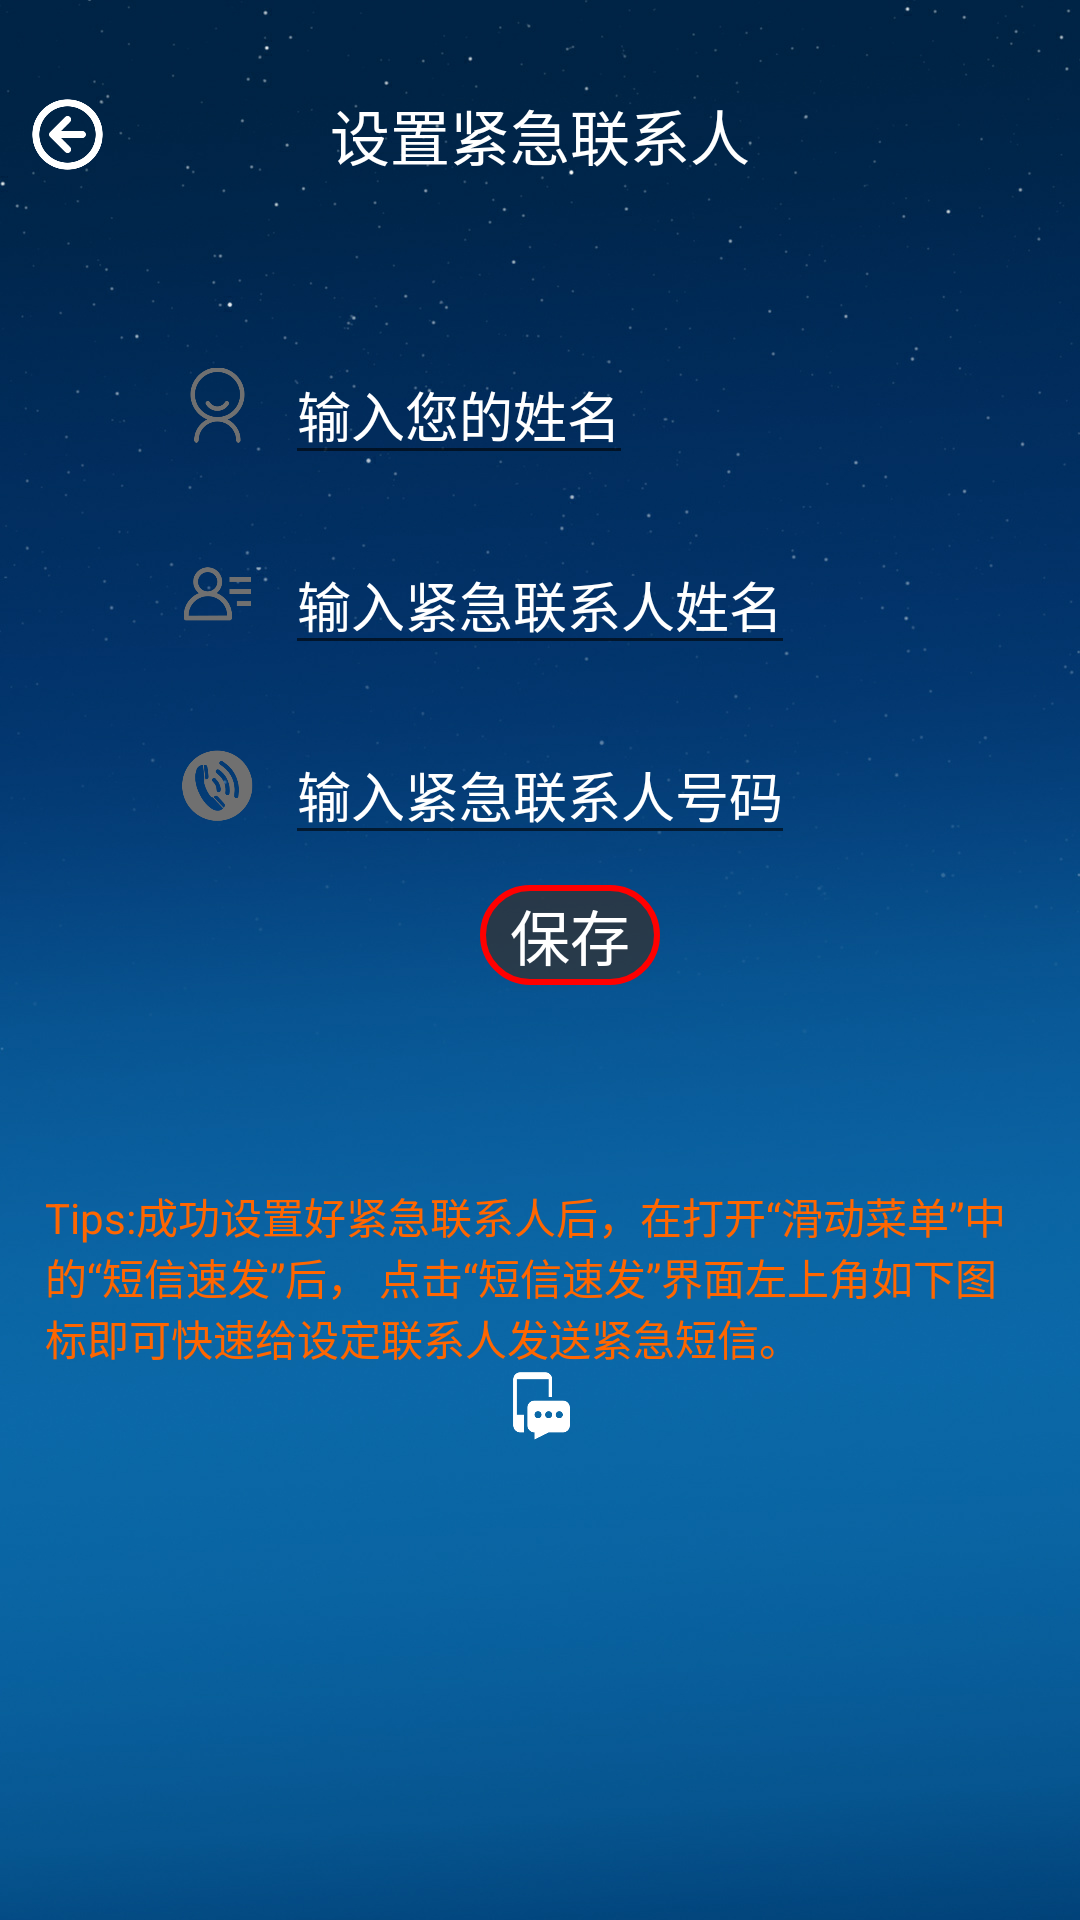

Produce the Android XML layout that renders to this screen, including the resource entries it uses.
<!-- AndroidManifest.xml: application theme AppTheme -->
<!-- res/layout/activity_lian_xi_ren.xml -->
<?xml version="1.0" encoding="utf-8"?>
<RelativeLayout
    xmlns:android="http://schemas.android.com/apk/res/android"
    xmlns:app="http://schemas.android.com/apk/res-auto"
    xmlns:tools="http://schemas.android.com/tools"
    android:layout_width="match_parent"
    android:layout_height="match_parent"

    tools:context=".activity.LianXiRenActivity">

    <ImageView
        android:layout_width="match_parent"
        android:layout_height="match_parent"
        android:src="@drawable/hourweatherbg"
        android:scaleType="fitXY"
        />

    <RelativeLayout
        android:layout_marginTop="15dp"
        android:id="@+id/rl_lxrtitle"
        android:layout_width="match_parent"
        android:layout_height="60dp">

        <Button
            android:id="@+id/btn_lxrback"
            android:layout_width="25dp"
            android:layout_height="25dp"
            android:layout_margin="10dp"
            android:background="@drawable/back"
            android:layout_centerVertical="true"
            />

        <TextView
            android:layout_width="wrap_content"
            android:layout_height="wrap_content"
            android:textColor="#fff"
            android:text="设置紧急联系人"
            android:layout_centerHorizontal="true"
            android:layout_centerVertical="true"
            android:textSize="20sp"
            />
    </RelativeLayout>

    <RelativeLayout
        android:id="@+id/rl_yourname"
        android:layout_below="@+id/rl_lxrtitle"
        android:layout_width="match_parent"
        android:layout_marginTop="40dp"
        android:layout_marginLeft="20dp"
        android:layout_height="wrap_content">

        <ImageView
            android:id="@+id/iv_yourname"
            android:layout_width="25dp"
            android:layout_height="40dp"
            android:src="@drawable/yourname"
            android:layout_marginLeft="40dp"
            />

        <EditText
            android:id="@+id/et_yourname"
            android:layout_width="wrap_content"
            android:layout_height="wrap_content"
            android:layout_toRightOf="@+id/iv_yourname"
            android:layout_marginLeft="10dp"
            android:hint="输入您的姓名"
            android:textColorHint="#fff"
            />

    </RelativeLayout>

    <RelativeLayout
        android:id="@+id/rl_lxrname"
        android:layout_below="@+id/rl_yourname"
        android:layout_width="match_parent"
        android:layout_marginTop="20dp"
        android:layout_marginLeft="20dp"
        android:layout_height="wrap_content">

        <ImageView
            android:id="@+id/iv_lxrname"
            android:layout_width="25dp"
            android:layout_height="40dp"
            android:src="@drawable/lxrname"
            android:layout_marginLeft="40dp"
            />

        <EditText
            android:id="@+id/et_lxrname"
            android:layout_width="wrap_content"
            android:layout_height="wrap_content"
            android:layout_toRightOf="@+id/iv_lxrname"
            android:layout_marginLeft="10dp"
            android:hint="输入紧急联系人姓名"
            android:textColorHint="#fff"
            />

    </RelativeLayout>

    <RelativeLayout
        android:id="@+id/rl_lxrnumber"
        android:layout_below="@+id/rl_lxrname"
        android:layout_width="match_parent"
        android:layout_marginTop="20dp"
        android:layout_marginLeft="20dp"
        android:layout_height="wrap_content">

        <ImageView
            android:id="@+id/iv_lxrnumber"
            android:layout_width="25dp"
            android:layout_height="40dp"
            android:src="@drawable/number"
            android:layout_marginLeft="40dp"
            />

        <EditText
            android:id="@+id/et_lxrnumber"
            android:layout_width="wrap_content"
            android:layout_height="wrap_content"
            android:layout_toRightOf="@+id/iv_lxrnumber"
            android:layout_marginLeft="10dp"
            android:hint="输入紧急联系人号码"
            android:inputType="phone"
            android:textColorHint="#fff"
            />




        <TextView
            android:id="@+id/tv_lxrsave"
            android:layout_width="wrap_content"
            android:layout_height="wrap_content"
            android:layout_below="@+id/et_lxrnumber"
            android:layout_centerInParent="true"
            android:text="保存"
            android:textColor="#fff"
            android:background="@drawable/go"
            android:textSize="20sp"
            android:layout_marginTop="10dp"
            android:layout_marginBottom="5dp"
            />


    </RelativeLayout>

    <TextView
        android:id="@+id/tv_tishia"
        android:layout_width="wrap_content"
        android:layout_height="wrap_content"
        android:layout_below="@+id/rl_lxrnumber"
        android:layout_marginLeft="30dp"
        android:layout_marginRight="30dp"
        android:layout_marginTop="30dp"
        android:textSize="16sp"
        android:textColor="#fff"
        />

    <TextView
        android:id="@+id/tv_lxrTips"
        android:layout_below="@+id/tv_tishia"
        android:layout_width="wrap_content"
        android:layout_height="wrap_content"
        android:layout_marginLeft="15dp"
        android:layout_marginRight="15dp"
        android:textSize="14sp"
        android:layout_marginTop="10dp"
        android:text="Tips:成功设置好紧急联系人后，在打开“滑动菜单”中的“短信速发”后， 点击“短信速发”界面左上角如下图标即可快速给设定联系人发送紧急短信。"
        android:textColor="#ff6600"
        />

    <ImageView
        android:layout_width="25dp"
        android:layout_height="25dp"
        android:src="@drawable/faduanxin"
        android:layout_below="@+id/tv_lxrTips"
        android:layout_centerInParent="true"
        />



</RelativeLayout>
<!-- resources referenced by this layout -->
<resources>
  <!-- drawable back (drawable) -->
  <?xml version="1.0" encoding="utf-8"?>
  <selector xmlns:android="http://schemas.android.com/apk/res/android">
  
      <item android:state_pressed="false" android:drawable="@drawable/back1" />
  
      <item android:state_pressed="true" android:drawable="@drawable/back3" />
  
  </selector>
  <!-- drawable faduanxin: png bitmap (drawable, 4607 bytes) -->
  <!-- drawable go (drawable) -->
  <?xml version="1.0" encoding="utf-8"?>
  <selector xmlns:android="http://schemas.android.com/apk/res/android">
  
      <item android:state_pressed="false" android:drawable="@drawable/back_shape_blue" />
      <item android:state_pressed="true"  android:drawable="@drawable/back_shape_yellow" />
  
  
  </selector>
  <!-- drawable hourweatherbg: png bitmap (drawable, 441682 bytes) -->
  <!-- drawable lxrname: png bitmap (drawable, 10455 bytes) -->
  <!-- drawable number: png bitmap (drawable, 19960 bytes) -->
  <!-- drawable yourname: png bitmap (drawable, 16810 bytes) -->
  <style name="AppTheme" parent="Theme.AppCompat.Light.NoActionBar">
          
          <item name="colorPrimary">@color/colorPrimary</item>
          <item name="colorPrimaryDark">@color/colorPrimaryDark</item>
          <item name="colorAccent">@color/colorAccent</item>
      </style>
  <!-- drawable back1: png bitmap (drawable, 9039 bytes) -->
  <!-- drawable back3: png bitmap (drawable, 16006 bytes) -->
  <!-- drawable back_shape_blue (drawable) -->
  <?xml version="1.0" encoding="utf-8"?>
  <shape xmlns:android="http://schemas.android.com/apk/res/android">
  
      <stroke android:color="@color/red"  android:width="2dp"/>
      <corners android:radius="100dp"/>
  
      <padding android:left="10dp"
          android:top="2dp"
          android:bottom="2dp"
          android:right="10dp"/>
  
      <solid android:color="@color/color_bb343333" />
  
  </shape>
  <!-- drawable back_shape_yellow (drawable) -->
  <?xml version="1.0" encoding="utf-8"?>
  <shape xmlns:android="http://schemas.android.com/apk/res/android">
  
  
      <solid android:color="@android:color/transparent"/>
      <stroke android:color="#f5c200"  android:width="2dp"/>
      <corners android:radius="100dp"/>
  
  
  
      <solid android:color="@color/color_bb343333" />
  </shape>
  <color name="colorPrimary">#3F51B5</color>
  <color name="colorPrimaryDark">#303F9F</color>
  <color name="colorAccent">#FF4081</color>
  <color name="red">#ff0000</color>
  <color name="color_bb343333">#bb343333</color>
</resources>
